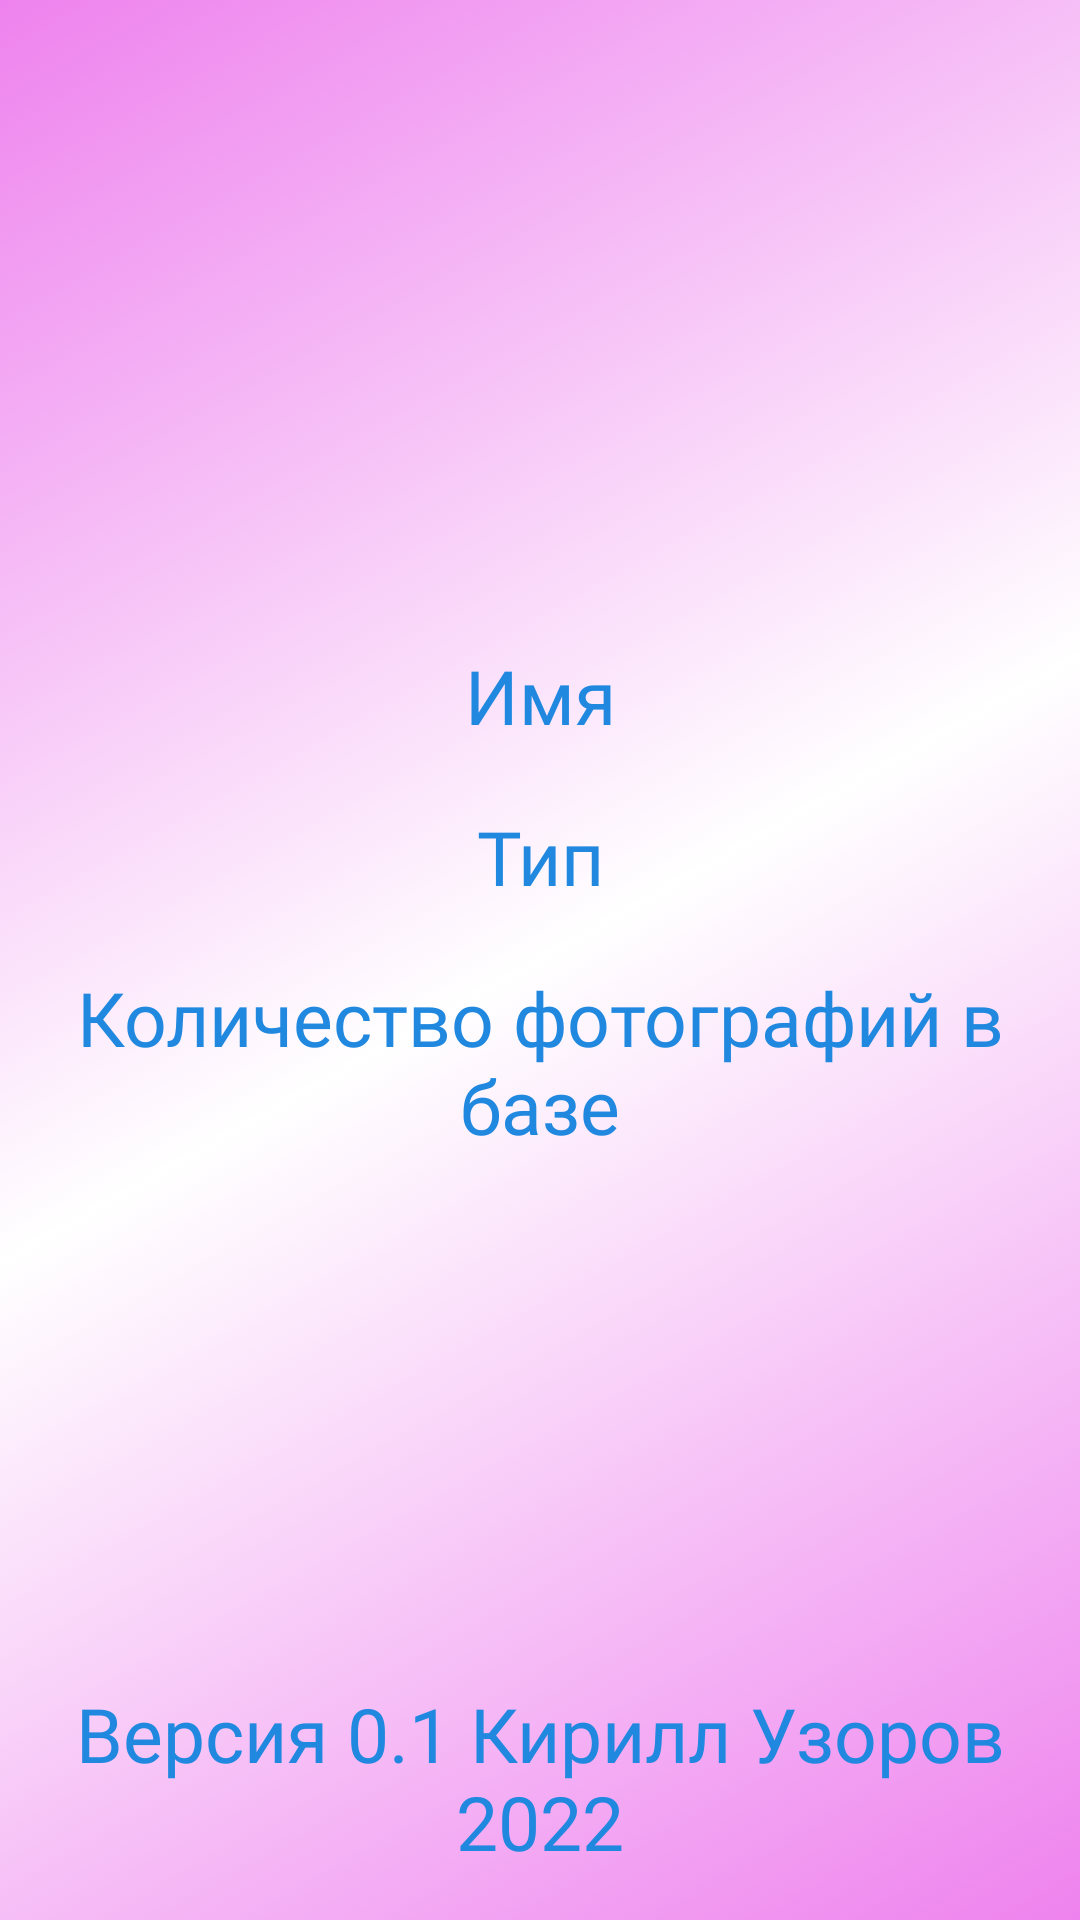

Android layout source for this screen:
<!-- AndroidManifest.xml: application theme Theme.MyPets -->
<!-- res/layout/activity_pet_account_page.xml -->
<?xml version="1.0" encoding="utf-8"?>
<androidx.constraintlayout.widget.ConstraintLayout xmlns:android="http://schemas.android.com/apk/res/android"
    xmlns:app="http://schemas.android.com/apk/res-auto"
    xmlns:tools="http://schemas.android.com/tools"
    android:layout_width="match_parent"
    android:layout_height="match_parent"
    tools:context=".mainactivities.petAccountPage">

    <View
        android:id="@+id/view2"
        android:layout_width="0dp"
        android:layout_height="match_parent"
        android:background="@drawable/rectangle_new"
        app:layout_constraintTop_toTopOf="parent"
        tools:layout_editor_absoluteX="0dp" />

    <LinearLayout
        android:id="@+id/linearLayout2"
        android:layout_width="match_parent"
        android:layout_height="wrap_content"
        android:orientation="vertical"
        app:layout_constraintEnd_toEndOf="parent"
        app:layout_constraintStart_toStartOf="parent"
        app:layout_constraintTop_toTopOf="parent">

        <ImageView
            android:id="@+id/accountPhoto"
            android:layout_width="match_parent"
            android:layout_height="200dp"
            android:layout_weight="1"
            tools:srcCompat="@tools:sample/avatars" />

        <TextView
            android:id="@+id/petSetAccountPageName"
            android:layout_width="match_parent"
            android:layout_height="wrap_content"
            android:layout_marginTop="15dp"
            android:layout_marginBottom="10dp"
            android:layout_weight="1"
            android:fontFamily="@font/laptev_font"
            android:gravity="center_horizontal"
            android:text="Имя"
            android:textColor="@color/general_blue"
            android:textSize="25sp" />

        <TextView
            android:id="@+id/petSetAccountPageType"
            android:layout_width="match_parent"
            android:layout_height="wrap_content"
            android:layout_margin="10dp"
            android:layout_weight="1"
            android:fontFamily="@font/laptev_font"
            android:gravity="center_horizontal"
            android:text="Тип"
            android:textColor="@color/general_blue"
            android:textSize="25sp" />

        <TextView
            android:id="@+id/petSetAccountPageNumberOdCloudPhotos"
            android:layout_width="match_parent"
            android:layout_height="wrap_content"
            android:layout_margin="10dp"
            android:layout_weight="1"
            android:fontFamily="@font/laptev_font"
            android:gravity="center_horizontal"
            android:text="Количество фотографий в базе"
            android:textColor="@color/general_blue"
            android:textSize="25sp" />


    </LinearLayout>

    <TextView
        app:layout_goneMarginBottom="5dp"
        android:id="@+id/textView6"
        android:layout_width="wrap_content"
        android:layout_height="wrap_content"
        android:layout_marginBottom="16dp"
        android:fontFamily="@font/laptev_font"
        android:gravity="center"
        android:text="@string/author"
        android:textColor="@color/general_blue"
        android:textSize="25sp"
        app:layout_constraintBottom_toBottomOf="parent"
        app:layout_constraintEnd_toStartOf="@+id/view2"
        app:layout_constraintStart_toEndOf="@+id/view2" />
</androidx.constraintlayout.widget.ConstraintLayout>
<!-- resources referenced by this layout -->
<resources>
  <color name="general_blue">#2088DF</color>
  <!-- drawable rectangle_new (drawable) -->
  <selector
      xmlns:android="http://schemas.android.com/apk/res/android">
      <item>
          <shape android:shape="rectangle">
              <solid android:color="#0377BE"/>
              <gradient
                  android:angle="135"
                  android:centerColor="@color/white"
                  android:endColor="@color/general_purple"
                  android:startColor="@color/general_purple" />
  
          </shape>
  
      </item>
  </selector>
  <string name="author">Версия 0.1 Кирилл Узоров 2022</string>
  <style name="Theme.MyPets" parent="Theme.AppCompat.Light.NoActionBar">
          
          <item name="colorPrimary">@color/purple_500</item>
          <item name="colorPrimaryVariant">@color/purple_700</item>
          <item name="colorOnPrimary">@color/white</item>
          
          <item name="colorSecondary">@color/teal_200</item>
          <item name="colorSecondaryVariant">@color/teal_700</item>
          <item name="colorOnSecondary">@color/black</item>
          
          <item name="android:statusBarColor" tools:targetApi="l">?attr/colorPrimaryVariant</item>
          
      </style>
  <color name="white">#FFFFFFFF</color>
  <color name="general_purple">#EE82EE</color>
  <color name="purple_500">#FF6200EE</color>
  <color name="purple_700">#FF3700B3</color>
  <color name="teal_200">#FF03DAC5</color>
  <color name="teal_700">#FF018786</color>
  <color name="black">#FF000000</color>
</resources>
